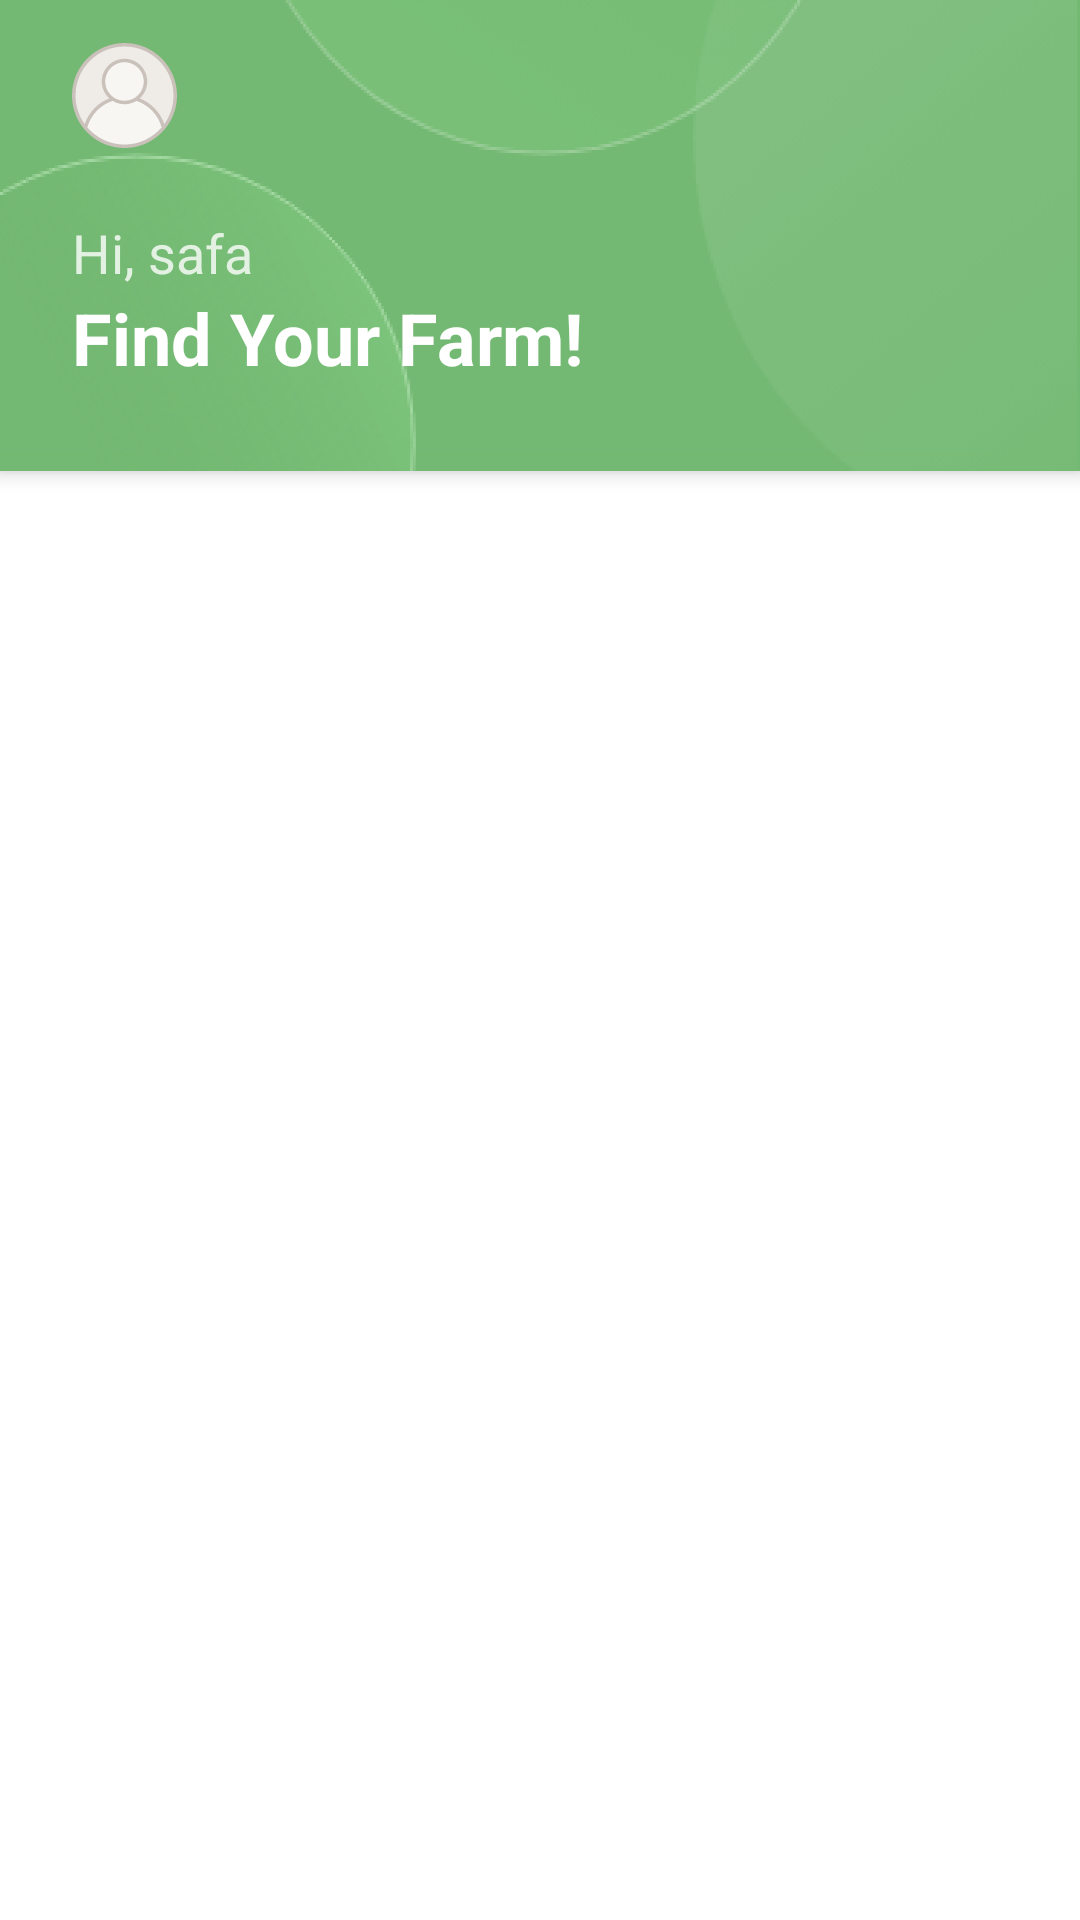

Android layout source for this screen:
<!-- AndroidManifest.xml: application theme Theme.AgricultureExpertsApp -->
<!-- res/layout/appbar.xml -->
<?xml version="1.0" encoding="utf-8"?>
<androidx.coordinatorlayout.widget.CoordinatorLayout
    xmlns:android="http://schemas.android.com/apk/res/android"
    xmlns:app="http://schemas.android.com/apk/res-auto"
    xmlns:tools="http://schemas.android.com/tools"
    android:layout_width="match_parent"
    android:layout_height="wrap_content">

    <com.google.android.material.appbar.AppBarLayout
        android:id="@+id/app_bar"
        android:layout_width="match_parent"
        android:layout_height="wrap_content"
        android:background="@drawable/bg"
        android:theme="@style/Theme.AgricultureExpertsApp.AppBarOverlay">

        <com.google.android.material.appbar.CollapsingToolbarLayout
            android:id="@+id/toolbar_layout"
            android:layout_width="match_parent"
            android:layout_height="match_parent"
            app:layout_scrollFlags="scroll|exitUntilCollapsed"
            app:toolbarId="@+id/toolbar">

            <androidx.appcompat.widget.Toolbar
                android:id="@+id/mtoolbar"
                android:layout_width="match_parent"
                android:layout_height="?attr/actionBarSize"
                app:layout_collapseMode="pin"
                android:paddingStart="24dp"
                app:popupTheme="@style/Theme.AgricultureExpertsApp.PopupOverlay">

                <androidx.constraintlayout.widget.ConstraintLayout
                    android:layout_width="match_parent"
                    android:layout_height="wrap_content">

                    <ImageView
                        android:id="@+id/profile_img"
                        android:layout_width="wrap_content"
                        android:layout_height="wrap_content"
                        android:src="@drawable/profile"
                        android:paddingTop="8dp"
                        app:layout_constraintStart_toStartOf="parent"
                        app:layout_constraintTop_toTopOf="parent" />

                </androidx.constraintlayout.widget.ConstraintLayout>
            </androidx.appcompat.widget.Toolbar>

        </com.google.android.material.appbar.CollapsingToolbarLayout>

        <LinearLayout
            android:layout_width="match_parent"
            android:layout_height="wrap_content"
            android:orientation="vertical"
            android:layout_marginTop="16dp"
            android:paddingStart="24dp"
            android:paddingEnd="24dp">

            <TextView
                android:layout_width="match_parent"
                android:layout_height="wrap_content"
                android:text="@string/user_name"
                android:textColor="#E3F1E3"
                android:textSize="18sp" />

            <TextView
                android:layout_width="match_parent"
                android:layout_height="wrap_content"
                android:text="@string/text"
                android:textSize="24sp"
                android:textColor="@color/white"
                android:textStyle="bold" />

        </LinearLayout>

    </com.google.android.material.appbar.AppBarLayout>
</androidx.coordinatorlayout.widget.CoordinatorLayout>
<!-- resources referenced by this layout -->
<resources>
  <color name="white">#FFFFFFFF</color>
  <!-- drawable bg: png bitmap (drawable-hdpi, 24688 bytes) -->
  <!-- drawable profile: vector/xml drawable (drawable, 7274 chars, omitted) -->
  <string name="text">Find Your Farm!</string>
  <string name="user_name">Hi, safa</string>
  <style name="Theme.AgricultureExpertsApp.AppBarOverlay" parent="ThemeOverlay.AppCompat.Dark.ActionBar" />
  <style name="Theme.AgricultureExpertsApp.PopupOverlay" parent="ThemeOverlay.AppCompat.Light" />
  <style name="Theme.AgricultureExpertsApp" parent="Theme.MaterialComponents.Light.DarkActionBar">
  
          
          <item name="windowNoTitle">true</item>
          <item name="windowActionBar">false</item>
  
          <item name="colorPrimary">@color/purple_500</item>
          <item name="colorPrimaryVariant">@color/purple_700</item>
          <item name="colorOnPrimary">@color/white</item>
          
          <item name="colorSecondary">@color/teal_200</item>
          <item name="colorSecondaryVariant">@color/teal_700</item>
          <item name="colorOnSecondary">#11293F</item>
          
  
          
          <item name="android:forceDarkAllowed" tools:targetApi="q">false</item>
  
      </style>
  <color name="purple_500">#96D595</color>
  <color name="purple_700">#62A361</color>
  <color name="teal_200">#FF03DAC5</color>
  <color name="teal_700">#FF018786</color>
</resources>
